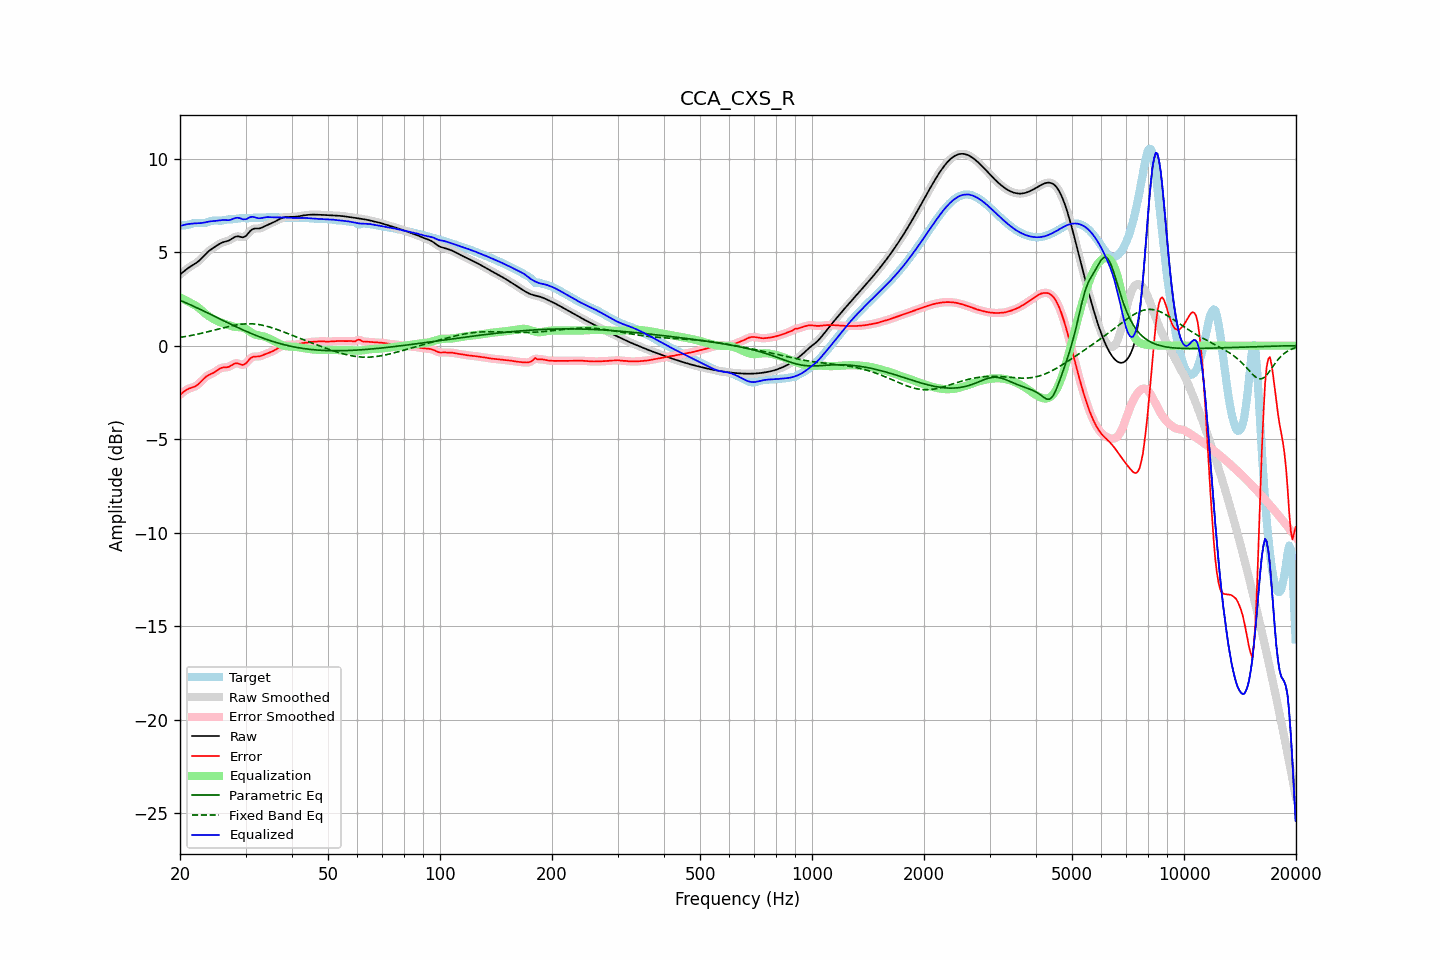

Source data for this figure (header and first rows):
frequency, raw, error, smoothed, error_smoothed, equalization, parametric_eq, fixed_band_eq, equalized_raw, equalized_smoothed, target
20.00, 3.81, -2.63, 3.81, -2.63, 2.58, 2.43, 0.44, 6.39, 6.39, 6.44
20.20, 3.88, -2.56, 3.88, -2.55, 2.54, 2.39, 0.45, 6.42, 6.42, 6.43
20.40, 3.95, -2.49, 3.95, -2.48, 2.50, 2.35, 0.47, 6.44, 6.44, 6.43
20.61, 4.02, -2.42, 4.02, -2.42, 2.45, 2.32, 0.48, 6.47, 6.47, 6.44
20.81, 4.08, -2.37, 4.08, -2.37, 2.40, 2.28, 0.50, 6.49, 6.49, 6.45
21.02, 4.14, -2.32, 4.14, -2.32, 2.36, 2.24, 0.51, 6.50, 6.50, 6.47
21.23, 4.20, -2.28, 4.20, -2.28, 2.31, 2.20, 0.53, 6.51, 6.51, 6.49
21.44, 4.26, -2.25, 4.26, -2.26, 2.26, 2.16, 0.55, 6.52, 6.52, 6.51
21.66, 4.31, -2.23, 4.31, -2.23, 2.22, 2.12, 0.56, 6.53, 6.53, 6.54
21.87, 4.36, -2.19, 4.36, -2.19, 2.18, 2.08, 0.58, 6.54, 6.54, 6.56
22.09, 4.42, -2.15, 4.42, -2.15, 2.12, 2.04, 0.60, 6.54, 6.54, 6.57
22.31, 4.48, -2.09, 4.48, -2.09, 2.06, 2.00, 0.62, 6.55, 6.55, 6.57
22.54, 4.55, -2.01, 4.55, -2.01, 2.00, 1.96, 0.63, 6.55, 6.55, 6.57
22.76, 4.63, -1.93, 4.63, -1.93, 1.92, 1.92, 0.65, 6.55, 6.56, 6.56
22.99, 4.72, -1.83, 4.72, -1.84, 1.84, 1.88, 0.67, 6.57, 6.57, 6.56
23.22, 4.81, -1.75, 4.81, -1.75, 1.77, 1.84, 0.69, 6.58, 6.58, 6.56
23.45, 4.90, -1.67, 4.90, -1.67, 1.70, 1.80, 0.71, 6.60, 6.60, 6.57
23.69, 4.99, -1.61, 4.98, -1.61, 1.63, 1.76, 0.74, 6.62, 6.62, 6.60
23.92, 5.06, -1.56, 5.06, -1.56, 1.57, 1.72, 0.76, 6.64, 6.63, 6.63
24.16, 5.13, -1.52, 5.13, -1.52, 1.52, 1.67, 0.78, 6.65, 6.65, 6.65
24.40, 5.19, -1.49, 5.19, -1.49, 1.47, 1.63, 0.80, 6.66, 6.66, 6.67
24.65, 5.24, -1.44, 5.25, -1.44, 1.42, 1.59, 0.82, 6.66, 6.66, 6.69
24.89, 5.30, -1.39, 5.30, -1.39, 1.37, 1.55, 0.84, 6.67, 6.67, 6.69
25.14, 5.36, -1.33, 5.36, -1.33, 1.33, 1.51, 0.87, 6.68, 6.68, 6.69
25.39, 5.41, -1.27, 5.41, -1.27, 1.28, 1.46, 0.89, 6.70, 6.70, 6.68
25.65, 5.46, -1.22, 5.46, -1.22, 1.25, 1.42, 0.91, 6.71, 6.71, 6.68
25.91, 5.50, -1.19, 5.50, -1.19, 1.22, 1.38, 0.93, 6.72, 6.72, 6.69
26.16, 5.54, -1.17, 5.53, -1.17, 1.19, 1.34, 0.96, 6.72, 6.72, 6.70
26.43, 5.56, -1.16, 5.56, -1.16, 1.16, 1.29, 0.98, 6.72, 6.72, 6.72
26.69, 5.58, -1.15, 5.58, -1.15, 1.13, 1.25, 1.00, 6.71, 6.71, 6.74
26.96, 5.61, -1.14, 5.61, -1.14, 1.10, 1.21, 1.02, 6.71, 6.71, 6.75
27.23, 5.65, -1.11, 5.65, -1.10, 1.07, 1.17, 1.04, 6.72, 6.72, 6.76
27.50, 5.70, -1.05, 5.70, -1.05, 1.04, 1.13, 1.06, 6.75, 6.75, 6.76
27.77, 5.76, -1.00, 5.76, -1.00, 1.02, 1.09, 1.07, 6.78, 6.78, 6.76
28.05, 5.81, -0.96, 5.81, -0.96, 1.01, 1.05, 1.09, 6.81, 6.81, 6.77
28.33, 5.84, -0.94, 5.83, -0.94, 1.00, 1.01, 1.11, 6.83, 6.83, 6.78
28.62, 5.85, -0.95, 5.84, -0.95, 0.99, 0.97, 1.12, 6.84, 6.84, 6.79
28.90, 5.83, -0.98, 5.83, -0.98, 0.99, 0.93, 1.13, 6.82, 6.82, 6.81
29.19, 5.81, -1.01, 5.81, -1.01, 0.98, 0.89, 1.14, 6.79, 6.79, 6.82
29.48, 5.79, -1.04, 5.80, -1.02, 0.97, 0.85, 1.15, 6.76, 6.77, 6.83
29.78, 5.82, -1.00, 5.82, -1.00, 0.94, 0.81, 1.16, 6.76, 6.75, 6.82
30.08, 5.87, -0.95, 5.87, -0.94, 0.89, 0.77, 1.17, 6.76, 6.77, 6.81
30.38, 5.96, -0.85, 5.96, -0.85, 0.84, 0.73, 1.17, 6.80, 6.80, 6.81
30.68, 6.07, -0.75, 6.06, -0.76, 0.78, 0.70, 1.17, 6.85, 6.84, 6.81
30.99, 6.16, -0.67, 6.15, -0.67, 0.72, 0.66, 1.17, 6.88, 6.87, 6.82
31.30, 6.22, -0.61, 6.22, -0.62, 0.67, 0.63, 1.16, 6.89, 6.89, 6.84
31.61, 6.26, -0.59, 6.25, -0.59, 0.62, 0.59, 1.16, 6.88, 6.87, 6.84
31.93, 6.26, -0.58, 6.26, -0.58, 0.59, 0.56, 1.15, 6.85, 6.85, 6.85
32.24, 6.26, -0.58, 6.26, -0.58, 0.56, 0.52, 1.14, 6.83, 6.83, 6.84
32.57, 6.26, -0.58, 6.27, -0.57, 0.55, 0.49, 1.13, 6.81, 6.81, 6.84
32.89, 6.28, -0.56, 6.28, -0.56, 0.53, 0.45, 1.11, 6.81, 6.82, 6.84
33.22, 6.31, -0.53, 6.31, -0.53, 0.52, 0.42, 1.10, 6.83, 6.83, 6.84
33.55, 6.35, -0.49, 6.35, -0.49, 0.49, 0.39, 1.08, 6.85, 6.85, 6.85
33.89, 6.40, -0.46, 6.40, -0.46, 0.47, 0.36, 1.06, 6.87, 6.86, 6.86
34.23, 6.44, -0.42, 6.44, -0.42, 0.43, 0.33, 1.04, 6.87, 6.87, 6.86
34.57, 6.48, -0.39, 6.48, -0.39, 0.40, 0.30, 1.01, 6.87, 6.87, 6.87
34.92, 6.51, -0.36, 6.52, -0.36, 0.36, 0.27, 0.99, 6.87, 6.87, 6.87
35.27, 6.55, -0.32, 6.55, -0.32, 0.32, 0.24, 0.96, 6.87, 6.87, 6.88
35.62, 6.59, -0.28, 6.59, -0.28, 0.27, 0.22, 0.93, 6.86, 6.86, 6.87
35.97, 6.63, -0.24, 6.63, -0.23, 0.23, 0.19, 0.90, 6.86, 6.86, 6.87
... 635 more rows
